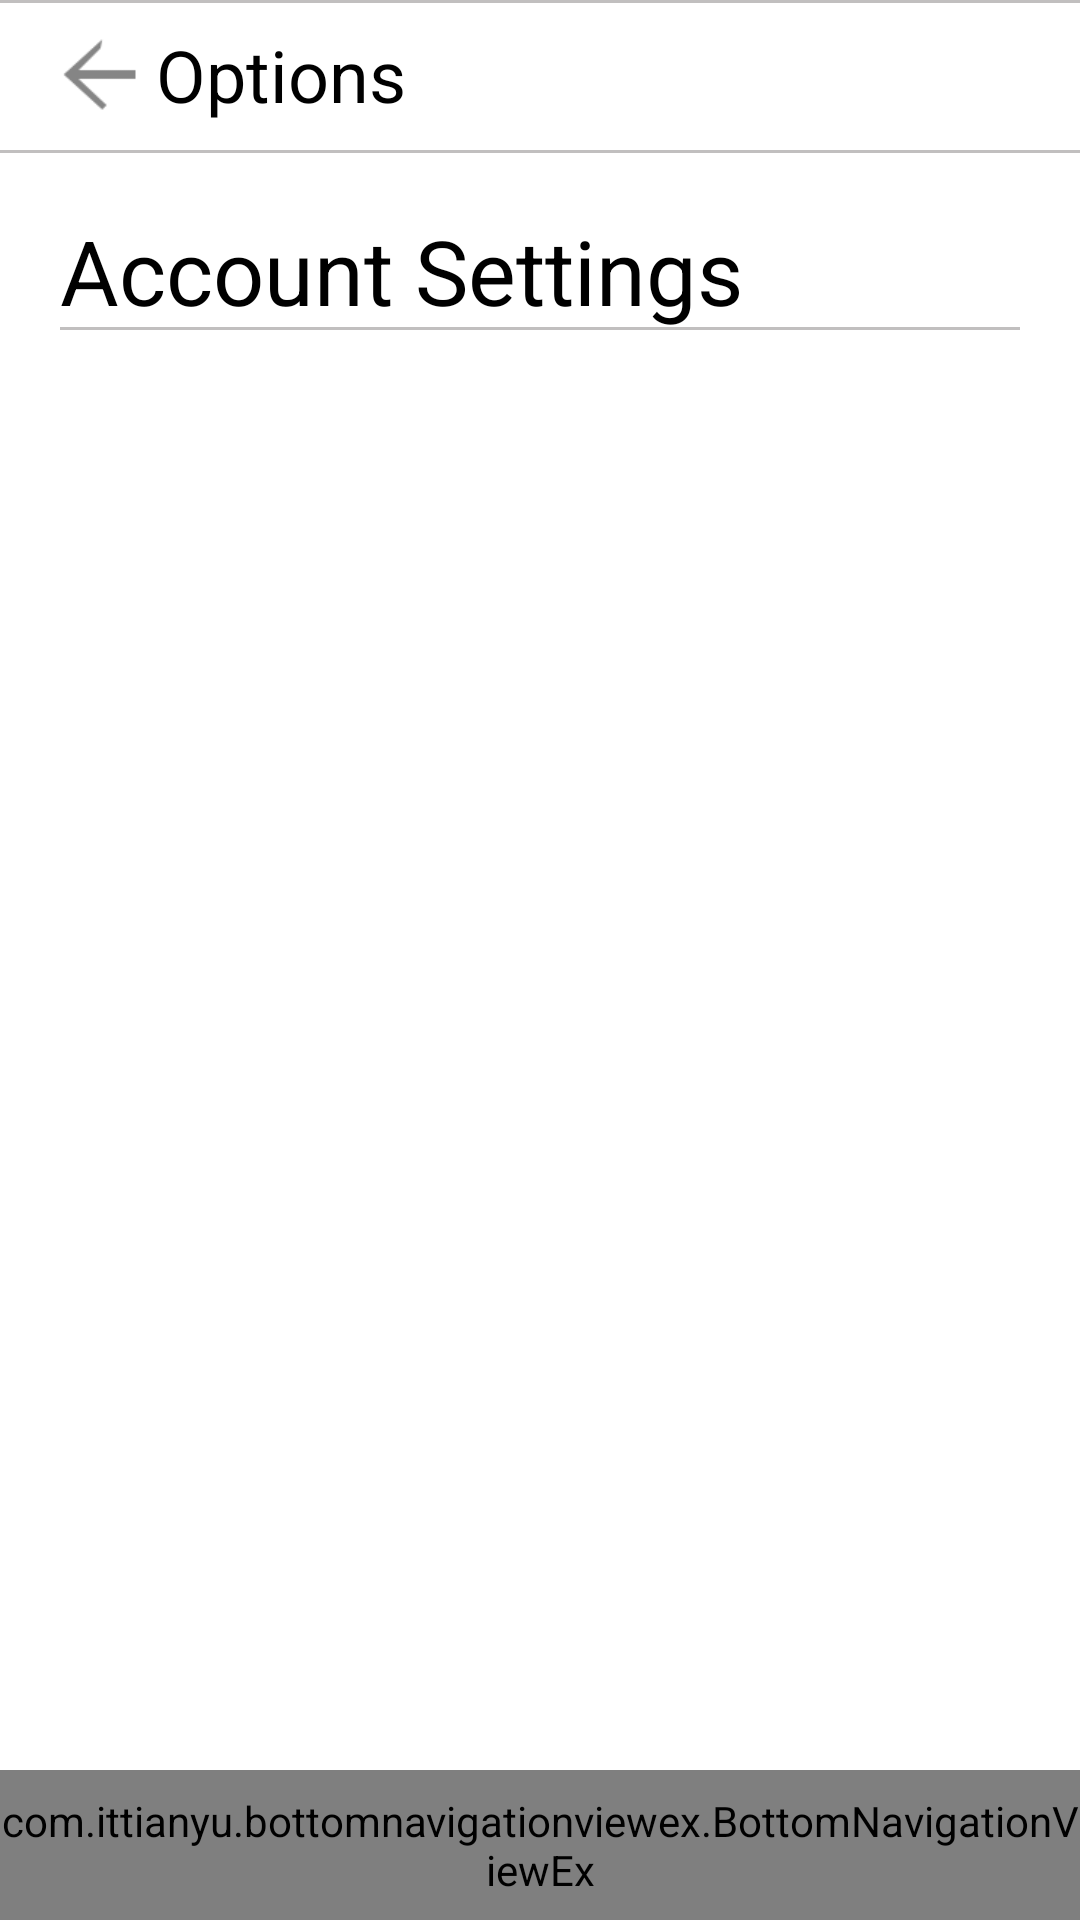

The Android layout XML behind this screen, and the referenced resources:
<!-- AndroidManifest.xml: application theme AppTheme -->
<!-- res/layout/activity_accountsettings.xml -->
<?xml version="1.0" encoding="utf-8"?>
<androidx.coordinatorlayout.widget.CoordinatorLayout
    xmlns:android="http://schemas.android.com/apk/res/android" android:layout_width="match_parent"
    android:layout_height="match_parent">

    <include layout="@layout/layout_center_viewpager"/>

    <RelativeLayout
        android:layout_width="match_parent"
        android:layout_height="match_parent"
        android:id="@+id/rlayout1">

        <RelativeLayout
            android:layout_width="match_parent"
            android:layout_height="wrap_content"
            android:id="@+id/rlayout2">

            <include layout="@layout/layout_top_accountsettingsdetails"/>

        </RelativeLayout>

        <RelativeLayout
            android:id="@+id/rlayout3"
            android:layout_width="match_parent"
            android:layout_height="match_parent"
            android:layout_marginBottom="50dp"
            android:layout_below="@+id/rlayout2">

            <include layout="@layout/layout_center_accountsettings"/>

        </RelativeLayout>

        <include layout="@layout/layout_bottom_navigation"/>

    </RelativeLayout>

</androidx.coordinatorlayout.widget.CoordinatorLayout>
<!-- res/layout/layout_center_viewpager.xml (included above) -->
<merge xmlns:android="http://schemas.android.com/apk/res/android">

    <RelativeLayout
        android:layout_width="match_parent"
        android:layout_height="match_parent"
        >

        <androidx.viewpager.widget.ViewPager
            android:id="@+id/viewpager_container"
            android:layout_width="match_parent"
            android:layout_height="match_parent">

        </androidx.viewpager.widget.ViewPager>

    </RelativeLayout>

</merge>
<!-- res/layout/layout_top_accountsettingsdetails.xml (included above) -->
<merge xmlns:android="http://schemas.android.com/apk/res/android"
    xmlns:app="http://schemas.android.com/apk/res-auto">

    <com.google.android.material.appbar.AppBarLayout
        android:layout_width="match_parent"
        android:layout_height="50dp"
        android:background="@drawable/white_gray_border">

        <androidx.appcompat.widget.Toolbar
            android:id="@+id/profileToolBar"
            android:layout_width="match_parent"
            android:layout_height="wrap_content">

            

            <RelativeLayout
                android:layout_width="match_parent"
                android:layout_height="match_parent">

                <ImageView
                    android:id="@+id/back_profile_menu"
                    android:layout_width="35dp"
                    android:layout_height="35dp"
                    android:layout_alignParentLeft="true"
                    android:layout_centerVertical="true"
                    android:src="@drawable/ic_back"/>

                <TextView
                    android:id="@+id/txtOptions"
                    android:layout_width="wrap_content"
                    android:layout_height="wrap_content"
                    android:layout_centerVertical="true"
                    android:layout_marginLeft="1dp"
                    android:layout_toRightOf="@+id/back_profile_menu"
                    android:text="Options"
                    android:textColor="@color/black"
                    android:textSize="24sp" />


            </RelativeLayout>

        </androidx.appcompat.widget.Toolbar>

    </com.google.android.material.appbar.AppBarLayout>

</merge>
<!-- res/layout/layout_center_accountsettings.xml (included above) -->
<?xml version="1.0" encoding="utf-8"?>
<merge
    xmlns:android="http://schemas.android.com/apk/res/android" android:layout_width="match_parent"
    android:layout_height="match_parent">

    <RelativeLayout
        android:layout_width="match_parent"
        android:layout_height="wrap_content"
        android:background="@drawable/white_gray_border"
        android:padding="20dp">

        <TextView
            android:id="@+id/txtAccountSetting"
            android:layout_width="match_parent"
            android:layout_height="wrap_content"
            android:text="Account Settings"
            android:textSize="30sp"
            android:textColor="@color/black"
            android:background="@drawable/white_gray_border_bottom"/>

        <ListView
            android:id="@+id/txtSettingOptionsList"
            android:layout_width="match_parent"
            android:layout_height="match_parent"
            android:layout_below="@+id/txtAccountSetting"/>

    </RelativeLayout>



</merge>
<!-- res/layout/layout_bottom_navigation.xml (included above) -->
<merge xmlns:android="http://schemas.android.com/apk/res/android"
    xmlns:app="http://schemas.android.com/apk/res-auto">

    <RelativeLayout
        android:layout_width="match_parent"
        android:layout_height="50dp"
        android:layout_alignParentBottom="true">

        <com.ittianyu.bottomnavigationviewex.BottomNavigationViewEx
            android:background="@drawable/white_gray_border"
            android:id="@+id/bottomNavViewEx"
            android:layout_width="match_parent"
            android:layout_height="match_parent"
            app:menu="@menu/bottom_navigation_menu">



        </com.ittianyu.bottomnavigationviewex.BottomNavigationViewEx>


    </RelativeLayout>

</merge>
<!-- resources referenced by this layout -->
<resources>
  <color name="black">#000000</color>
  <!-- drawable ic_back: png bitmap (drawable-hdpi, 241 bytes) -->
  <!-- drawable white_gray_border (drawable) -->
  <?xml version="1.0" encoding="utf-8"?>
  <layer-list xmlns:android="http://schemas.android.com/apk/res/android"
      android:layout_width="match_parent"
      android:layout_height="1dp">
  
      <item
          android:bottom="-1dp"
          android:top="0.001dp"
          android:right="-1dp"
          android:left="-1dp">
  
          <shape
              android:shape="rectangle">
              <stroke
                  android:width="1dp"
                  android:color="#C1BFBF"/>
              <solid
                  android:color="@color/white"/>
  
          </shape>
  
  
      </item>
  
  
  </layer-list>
  <!-- drawable white_gray_border_bottom (drawable) -->
  <?xml version="1.0" encoding="utf-8"?>
  <layer-list xmlns:android="http://schemas.android.com/apk/res/android"
      android:layout_width="match_parent"
      android:layout_height="1dp">
  
      <item
          android:bottom="0.5dp"
          android:top="-1dp"
          android:right="-1dp"
          android:left="-1dp">
  
          <shape
              android:shape="rectangle">
              <stroke
                  android:width="1dp"
                  android:color="@color/gray"/>
              <solid
                  android:color="@color/white"/>
  
          </shape>
  
  
      </item>
  
  
  </layer-list>
  <style name="AppTheme" parent="Theme.AppCompat.Light.NoActionBar">
          
          <item name="colorPrimary">#fff</item>
          <item name="colorPrimaryDark">@color/blue</item>
          <item name="colorAccent">@color/colorAccent</item>
      </style>
  <color name="white">#fff</color>
  <color name="gray">#C1BFBF</color>
  <color name="blue">#4d94ff</color>
  <color name="colorAccent">#03DAC5</color>
</resources>
